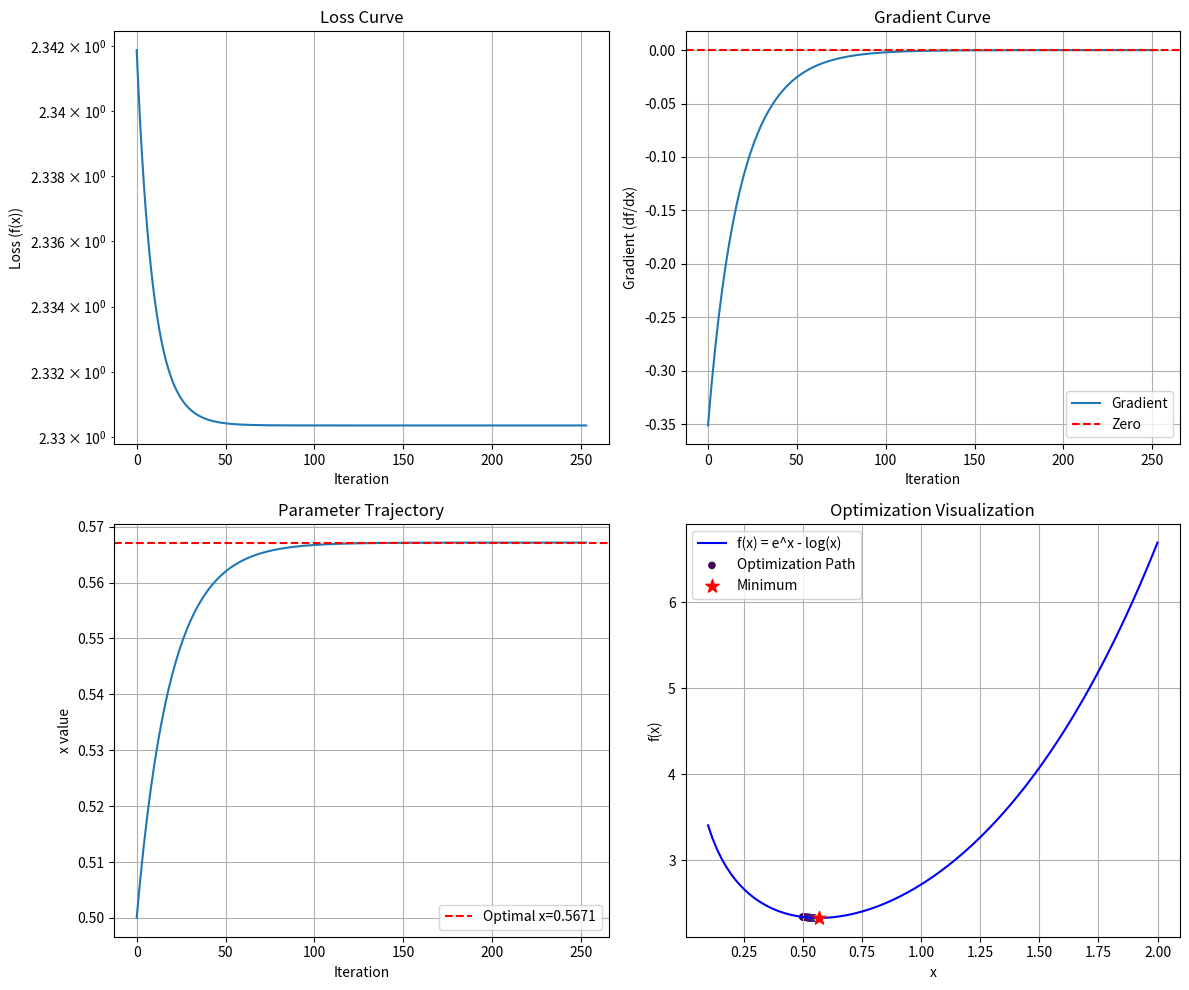

Write Python code to recreate this figure.
import numpy as np
import matplotlib.pyplot as plt

def f(x):
    """原函数：e^x - log(x)"""
    return np.exp(x) - np.log(x)

def df(x):
    """导数函数：e^x - 1/x"""
    return np.exp(x) - 1/x

def gradient_descent(initial_x, learning_rate, max_iter, tolerance=1e-6):
    """
    带监控的梯度下降
    """
    x = initial_x
    losses = []      # 记录损失函数值
    gradients = []   # 记录梯度值
    x_history = []   # 记录x的变化

    for i in range(max_iter):
        # 计算梯度（迭代需要）
        grad = df(x)

        # 计算损失（监控需要）
        loss = f(x)

        # 记录历史
        losses.append(loss)
        gradients.append(grad)
        x_history.append(x)

        # 检查收敛
        if abs(grad) < tolerance:
            print(f"收敛于第 {i} 次迭代")
            break

        # 更新参数
        x = x - learning_rate * grad

        # 防止x进入无效域（log定义域要求x>0）
        if x <= 0:
            print("警告：x进入无效域，停止训练")
            break

    return x, losses, gradients, x_history

# 执行梯度下降
initial_x = 0.5
learning_rate = 0.01
x_opt, losses, gradients, x_history = gradient_descent(
    initial_x, learning_rate, max_iter=1000
)

print(f"最优解: x = {x_opt:.6f}")
print(f"最小值: f(x) = {f(x_opt):.6f}")
print(f"最终梯度: f'(x) = {df(x_opt):.6f}")

# 创建可视化
fig, axes = plt.subplots(2, 2, figsize=(12, 10))

# 1. 损失函数曲线（最重要！）
axes[0, 0].plot(losses)
axes[0, 0].set_xlabel('Iteration')
axes[0, 0].set_ylabel('Loss (f(x))')
axes[0, 0].set_title('Loss Curve')
axes[0, 0].grid(True)
axes[0, 0].set_yscale('log')  # 对数坐标更清晰

# 2. 梯度曲线
axes[0, 1].plot(gradients, label='Gradient')
axes[0, 1].axhline(y=0, color='r', linestyle='--', label='Zero')
axes[0, 1].set_xlabel('Iteration')
axes[0, 1].set_ylabel('Gradient (df/dx)')
axes[0, 1].set_title('Gradient Curve')
axes[0, 1].legend()
axes[0, 1].grid(True)

# 3. 参数x的变化轨迹
axes[1, 0].plot(x_history)
axes[1, 0].axhline(y=x_opt, color='r', linestyle='--', label=f'Optimal x={x_opt:.4f}')
axes[1, 0].set_xlabel('Iteration')
axes[1, 0].set_ylabel('x value')
axes[1, 0].set_title('Parameter Trajectory')
axes[1, 0].legend()
axes[1, 0].grid(True)

# 4. 函数曲线和优化路径
x_range = np.linspace(0.1, 2, 100)
y_range = f(x_range)
axes[1, 1].plot(x_range, y_range, 'b-', label='f(x) = e^x - log(x)')
axes[1, 1].scatter(x_history, [f(x) for x in x_history],
                   c=np.arange(len(x_history)), cmap='viridis',
                   s=20, label='Optimization Path')
axes[1, 1].scatter(x_opt, f(x_opt), c='red', s=100, marker='*',
                   label=f'Minimum', zorder=5)
axes[1, 1].set_xlabel('x')
axes[1, 1].set_ylabel('f(x)')
axes[1, 1].set_title('Optimization Visualization')
axes[1, 1].legend()
axes[1, 1].grid(True)

plt.tight_layout()
plt.savefig('gradient_descent_monitoring.png', dpi=100)
print("\n图表已保存为 gradient_descent_monitoring.png")
plt.show()
